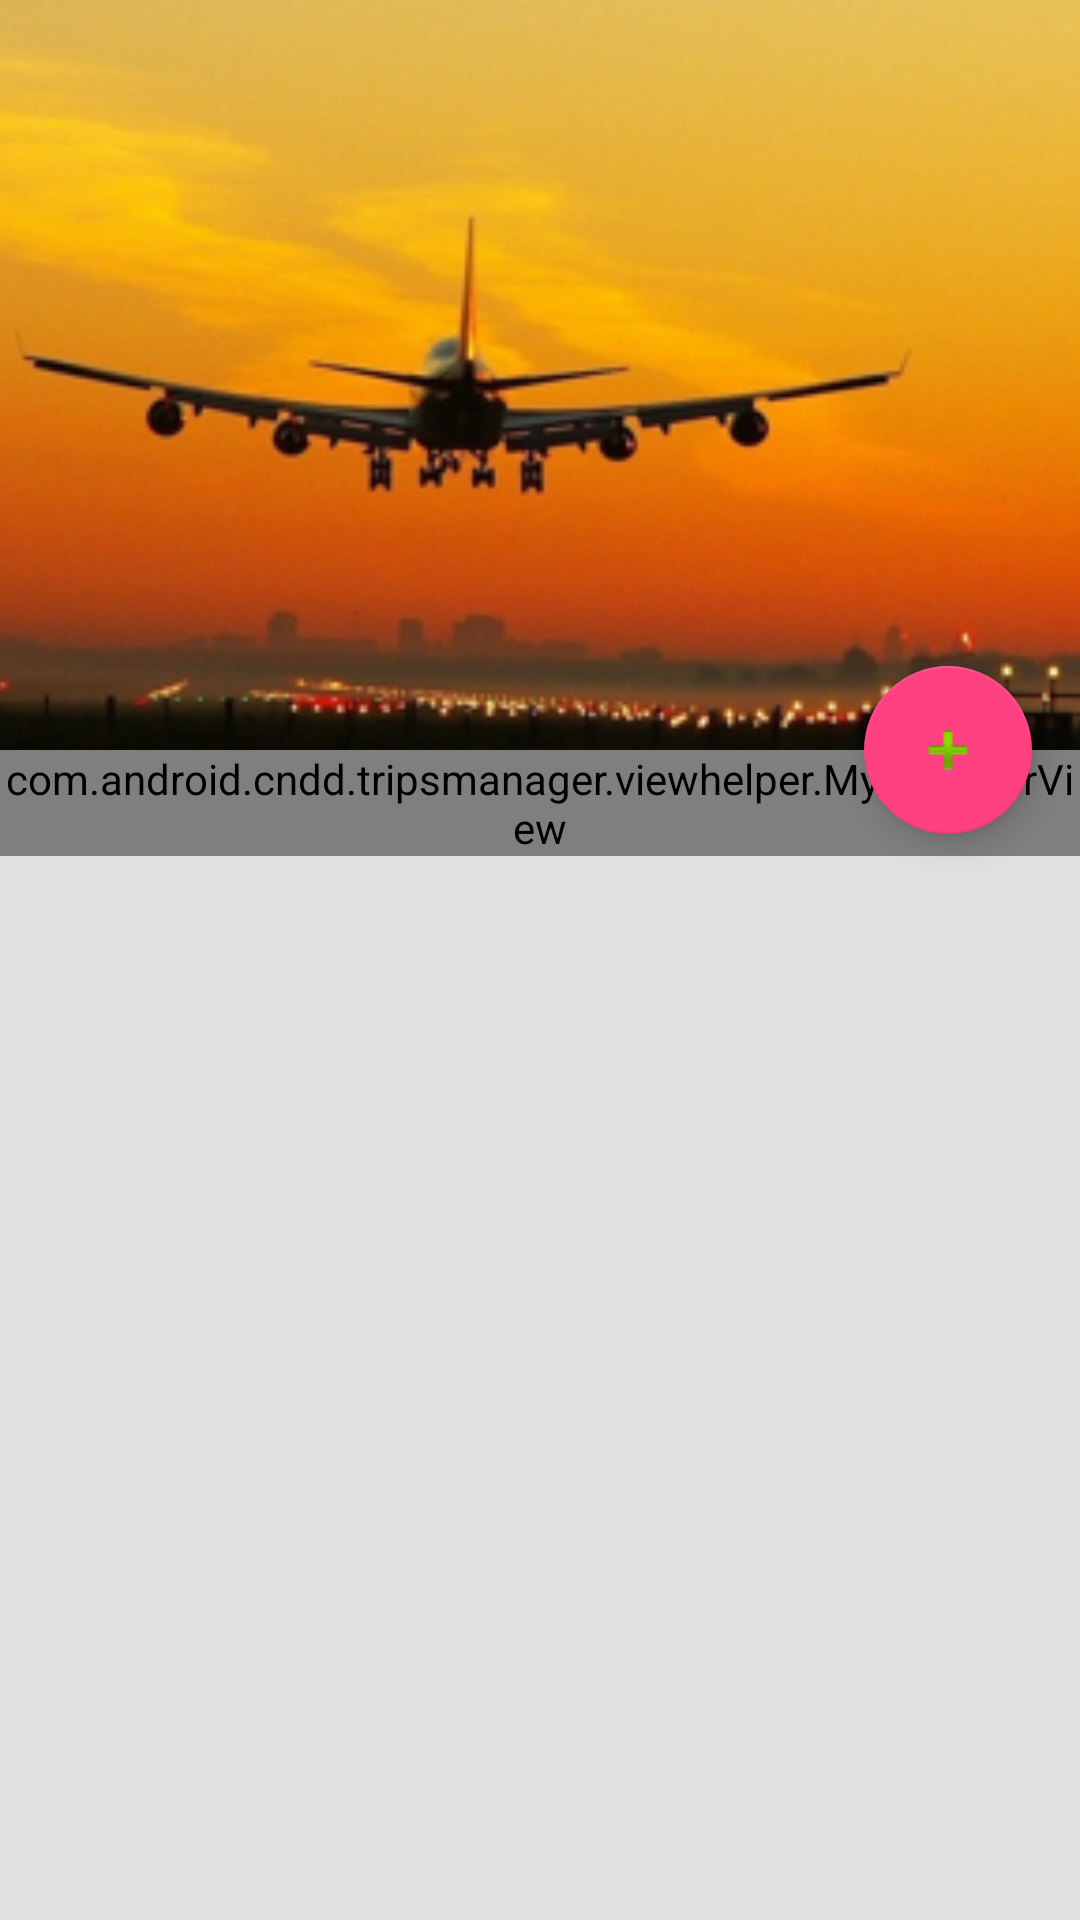

Here is an Android app screen rendered from its layout file. Give the layout XML and the strings, colors and styles it references.
<!-- AndroidManifest.xml: application theme AppTheme -->
<!-- res/layout/plans_fragment_layout.xml -->
<?xml version="1.0" encoding="utf-8"?>
<android.support.design.widget.CoordinatorLayout
    xmlns:android="http://schemas.android.com/apk/res/android"
    xmlns:app="http://schemas.android.com/apk/res-auto"
    android:layout_width="match_parent"
    android:layout_height="match_parent"
    android:fitsSystemWindows="true">
    <android.support.design.widget.AppBarLayout
        android:id="@+id/app_bar_layout"
        android:layout_width="match_parent"
        android:layout_height="wrap_content"
        android:theme="@style/ThemeOverlay.AppCompat.Dark.ActionBar"
        android:fitsSystemWindows="true">
        <android.support.design.widget.CollapsingToolbarLayout
            android:id="@+id/collapsing_toolbar"
            android:layout_width="match_parent"
            android:layout_height="match_parent"
            app:layout_scrollFlags="scroll|exitUntilCollapsed"
            app:contentScrim="?attr/colorPrimary"
            app:expandedTitleMarginStart="48dp"
            app:expandedTitleMarginEnd="64dp"
            android:fitsSystemWindows="true">

            <ImageView
                android:id="@+id/image"
                android:layout_width="match_parent"
                android:layout_height="250dp"
                android:scaleType="centerCrop"
                app:layout_collapseMode="parallax"
                android:src="@drawable/ic_flight"/>

            <android.support.v7.widget.Toolbar
                android:id="@+id/toolbar"
                android:layout_width="match_parent"
                android:layout_height="?attr/actionBarSize"
                app:popupTheme="@style/ThemeOverlay.AppCompat.Light"
                app:layout_collapseMode="pin" />

        </android.support.design.widget.CollapsingToolbarLayout>

    </android.support.design.widget.AppBarLayout>

    <android.support.v4.widget.NestedScrollView
        android:id="@+id/scroll"
        android:layout_width="match_parent"
        android:layout_height="match_parent"
        android:clipToPadding="false"
        android:background="#E0E0E0"
        app:layout_behavior="@string/appbar_scrolling_view_behavior">
        <include
            android:id="@+id/container"
            android:layout_width="match_parent"
            android:layout_height="match_parent"
            layout="@layout/plans_list_items_layout" />
    </android.support.v4.widget.NestedScrollView>


    <android.support.design.widget.FloatingActionButton
        android:id="@+id/fab"
        android:layout_width="wrap_content"
        android:layout_height="wrap_content"
        app:layout_anchor="@id/container"
        android:layout_marginEnd="@dimen/fab_margin"
        app:layout_anchorGravity="top|right|end"
        app:srcCompat="@android:drawable/ic_input_add" />
</android.support.design.widget.CoordinatorLayout>
<!-- res/layout/plans_list_items_layout.xml (included above) -->
<?xml version="1.0" encoding="utf-8"?>
<LinearLayout
    xmlns:android="http://schemas.android.com/apk/res/android"
    xmlns:app="http://schemas.android.com/apk/res-auto"
    android:orientation="vertical"
    android:layout_width="match_parent"
    android:layout_height="match_parent">

    <com.android.cndd.tripsmanager.viewhelper.MyRecyclerView
        android:id="@+id/list_item"
        android:layout_width="match_parent"
        android:layout_height="wrap_content">
    </com.android.cndd.tripsmanager.viewhelper.MyRecyclerView>
</LinearLayout>
<!-- resources referenced by this layout -->
<resources>
  <dimen name="fab_margin">16dp</dimen>
  <!-- drawable ic_flight: jpg bitmap (drawable-xhdpi, 79552 bytes) -->
  <style name="AppTheme" parent="Theme.AppCompat.Light.DarkActionBar">
          
          <item name="colorPrimary">@color/colorPrimary</item>
          <item name="colorPrimaryDark">@color/colorPrimaryDark</item>
          <item name="colorAccent">@color/colorAccent</item>
      </style>
  <color name="colorPrimary">#3F51B5</color>
  <color name="colorPrimaryDark">#303F9F</color>
  <color name="colorAccent">#FF4081</color>
</resources>
